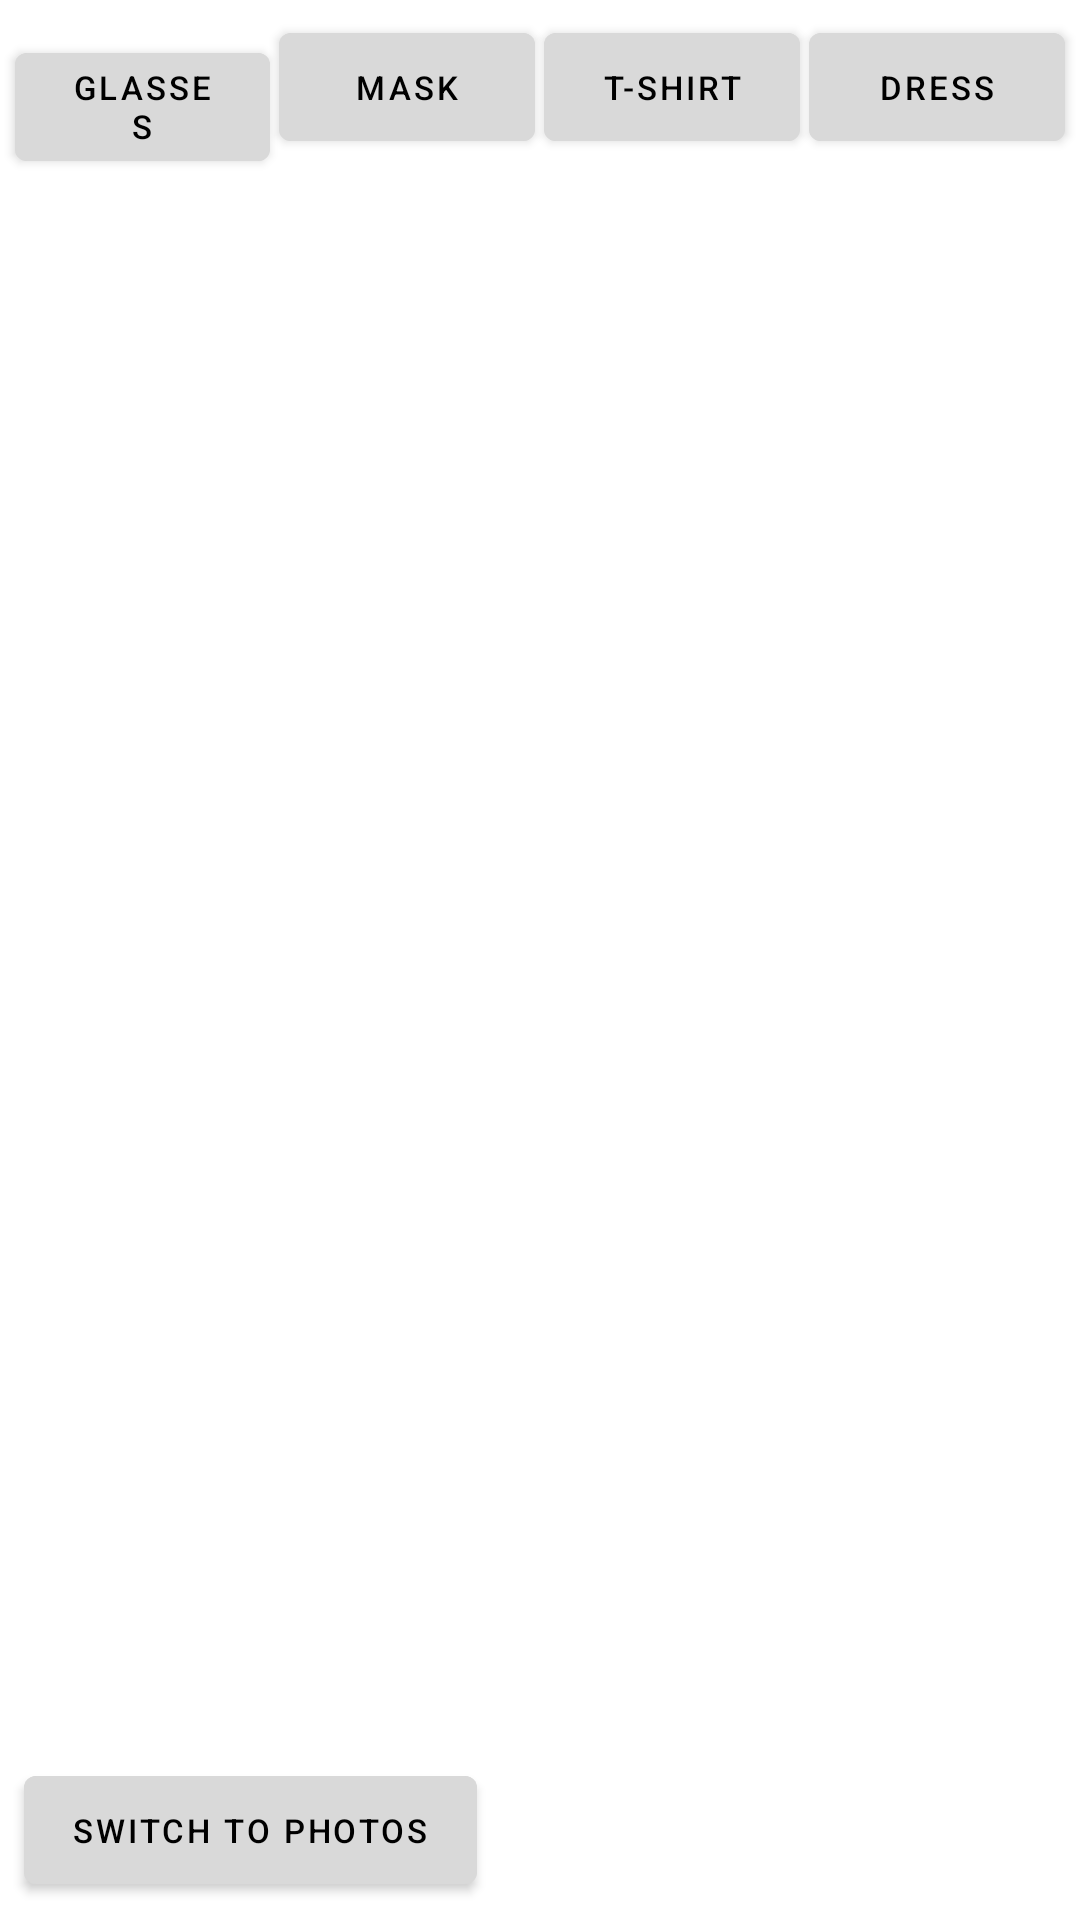

Reconstruct the res/layout file that produces this screen, plus the resources it refers to.
<!-- AndroidManifest.xml: fallback theme Theme.MaterialComponents.DayNight.NoActionBar -->
<!-- res/layout/buttons_fragment.xml -->
<?xml version="1.0" encoding="utf-8"?>
<RelativeLayout xmlns:android="http://schemas.android.com/apk/res/android"
    android:layout_width="match_parent"
    android:layout_height="match_parent">

    <LinearLayout
        android:layout_width="match_parent"
        android:layout_height="match_parent">
        <Button
            android:id="@+id/buttonGlasses"
            android:backgroundTint="@color/light_grey"
            android:textColor="@color/black"
            android:layout_width="0dp"
            android:layout_height="wrap_content"
            android:layout_weight="1"
            android:layout_marginTop="5dp"
            android:layout_marginStart="5dp"
            android:text="@string/glasses"
            android:textSize="11sp"/>

        <Button
            android:id="@+id/buttonMask"
            android:backgroundTint="@color/light_grey"
            android:textColor="@color/black"
            android:layout_width="0dp"
            android:layout_height="wrap_content"
            android:layout_weight="1"
            android:layout_marginTop="5dp"
            android:layout_marginStart="3dp"
            android:text="@string/mask"
            android:textSize="11sp"/>

        <Button
            android:id="@+id/buttonTShirt"
            android:backgroundTint="@color/light_grey"
            android:textColor="@color/black"
            android:layout_width="0dp"
            android:layout_height="wrap_content"
            android:layout_weight="1"
            android:layout_marginTop="5dp"
            android:layout_marginStart="3dp"
            android:text="@string/t_shirt"
            android:textSize="11sp"/>

        <Button
            android:id="@+id/buttonDress"
            android:backgroundTint="@color/light_grey"
            android:textColor="@color/black"
            android:layout_width="0dp"
            android:layout_height="wrap_content"
            android:layout_marginStart="3dp"
            android:layout_marginEnd="5dp"
            android:layout_marginTop="5dp"
            android:layout_weight="1"
            android:text="@string/dress"
            android:textSize="11sp" />
    </LinearLayout>

    <Button
        android:id="@+id/buttonSwitch"
        android:backgroundTint="@color/light_grey"
        android:textColor="@color/black"
        android:layout_width="wrap_content"
        android:layout_height="wrap_content"
        android:layout_marginBottom="6dp"
        android:layout_marginStart="8dp"
        android:layout_alignParentStart="true"
        android:layout_alignParentBottom="true"
        android:drawableLeft="@drawable/ic_baseline_cached_24_black"
        android:drawablePadding="5dp"
        android:text="@string/switch_to_photos"
        android:textSize="11sp" />

</RelativeLayout>
<!-- resources referenced by this layout -->
<resources>
  <color name="black">#FF000000</color>
  <color name="light_grey">#D9D9D9</color>
  <string name="dress">DRESS</string>
  <string name="glasses">GLASSES</string>
  <string name="mask">MASK</string>
  <string name="switch_to_photos">SWITCH TO PHOTOS</string>
  <string name="t_shirt">T-SHIRT</string>
</resources>
